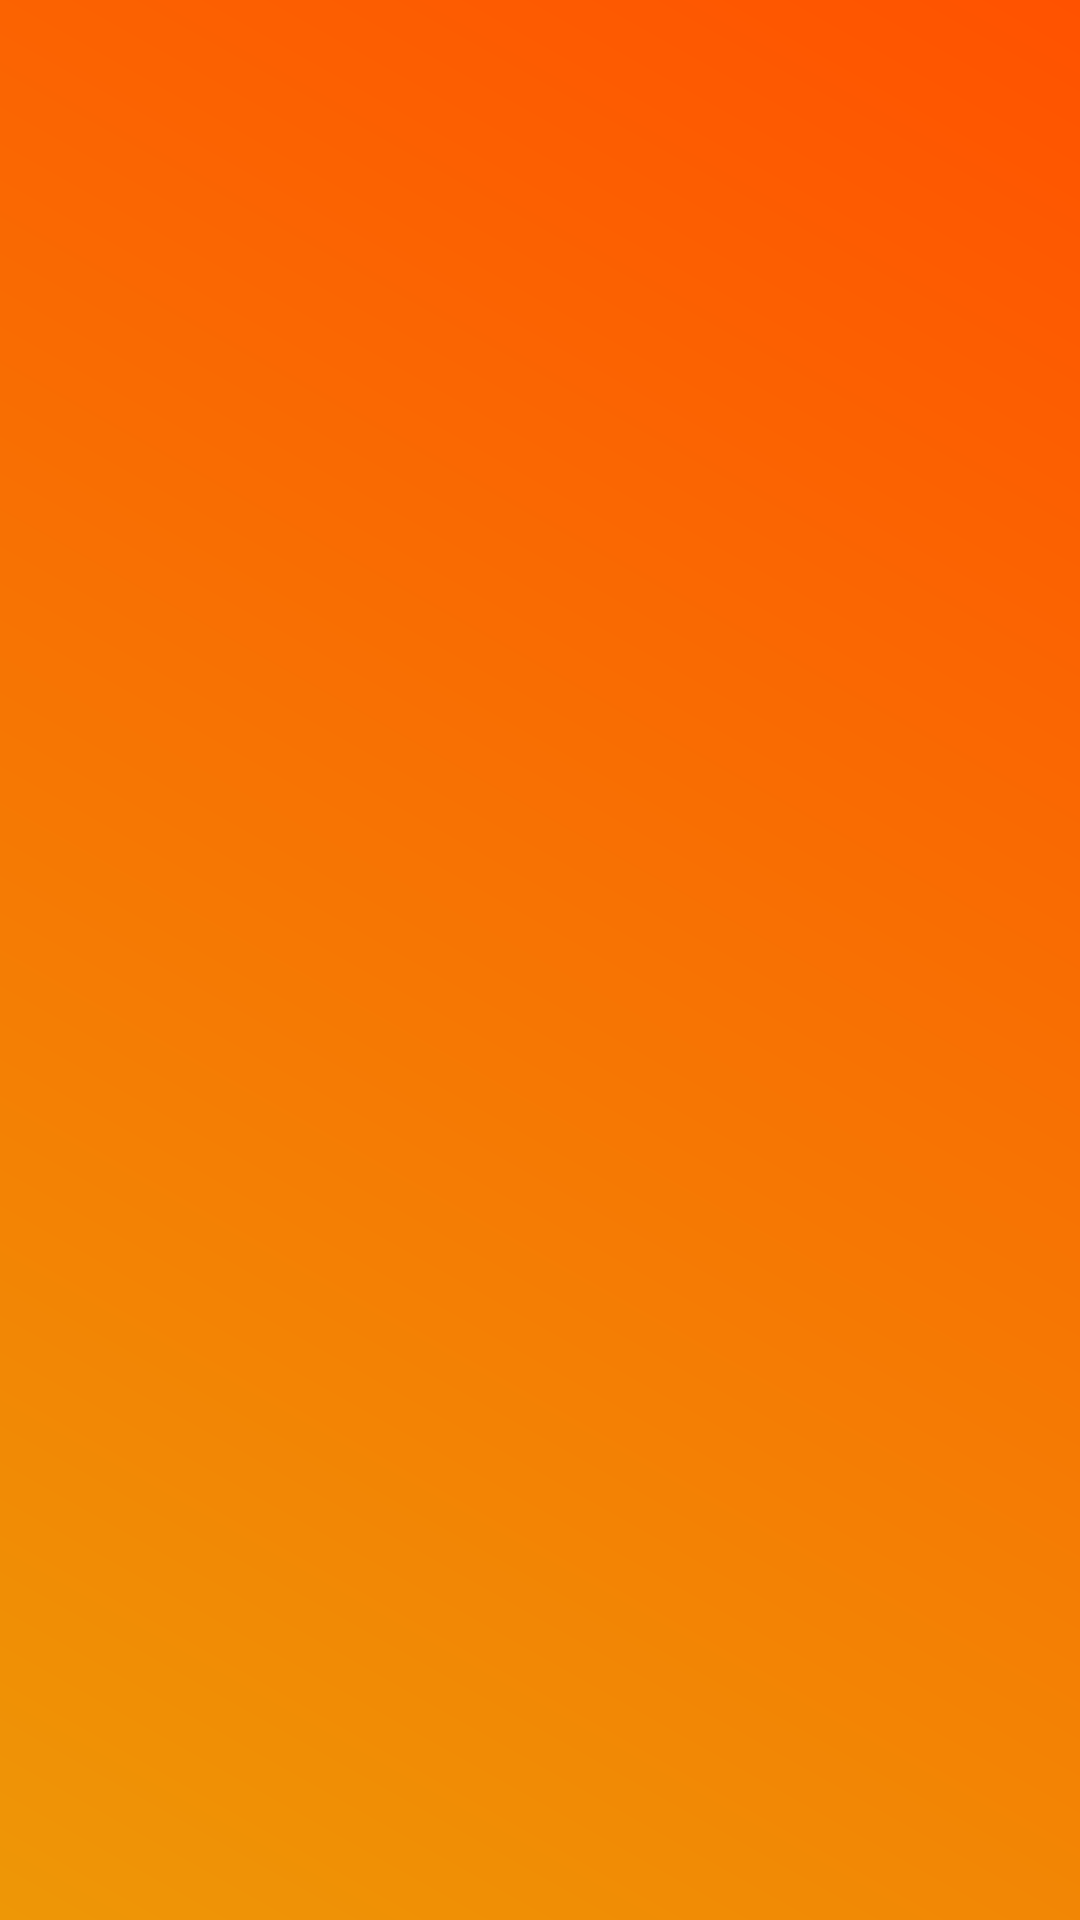

Reconstruct the res/layout file that produces this screen, plus the resources it refers to.
<!-- AndroidManifest.xml: application theme AppTheme -->
<!-- res/layout/app_toolbar.xml -->
<?xml version="1.0" encoding="utf-8"?>
<androidx.appcompat.widget.Toolbar xmlns:android="http://schemas.android.com/apk/res/android"
    android:layout_width="match_parent"
    android:layout_height="wrap_content"
    android:background="@drawable/titlebar_bg">

    <RelativeLayout
        android:layout_width="match_parent"
        android:layout_height="match_parent">

        <ImageView
            android:id="@+id/finish_activity"
            android:layout_width="wrap_content"
            android:layout_height="wrap_content"
            android:layout_alignParentLeft="true"
            android:layout_centerVertical="true"
            android:src="@drawable/ic_arrow_back" />

        <TextView
            android:id="@+id/activity_name"
            android:layout_width="wrap_content"
            android:layout_height="wrap_content"
            android:layout_centerHorizontal="true"
            android:layout_centerVertical="true"
            android:textColor="@color/white"
            android:textSize="20dp"
            android:textStyle="bold" />
    </RelativeLayout>

</androidx.appcompat.widget.Toolbar>
<!-- resources referenced by this layout -->
<resources>
  <color name="white">#ffffff</color>
  <!-- drawable titlebar_bg (drawable) -->
  <?xml version="1.0" encoding="utf-8"?>
  <shape xmlns:android="http://schemas.android.com/apk/res/android"
      android:shape="rectangle">
  
  
      <gradient
          android:angle="45"
          android:endColor="#FF5200"
          android:startColor="#EE9706" />
  
  </shape>
  <style name="AppTheme" parent="Theme.AppCompat.NoActionBar">
          <item name="android:windowNoTitle">true</item>
          <item name="windowActionBar">false</item>
          <item name="colorPrimary">@color/primary</item>
          <item name="colorPrimaryDark">@color/primary_dark</item>
          <item name="colorAccent">@color/primary</item>
          <item name="colorSwitchThumbNormal">@android:color/white</item>
          <item name="android:windowBackground">@android:color/white</item>
          <item name="android:colorBackground">@android:color/white</item>
          <item name="android:dialogTheme">@style/AppDialogTheme</item>
          <item name="android:alertDialogTheme">@style/AppAlertTheme</item>
          <item name="bottomSheetDialogTheme">@style/AppBottomSheetDialogTheme</item>
      </style>
  <color name="primary">#FF5200</color>
  <color name="primary_dark">#FF5200</color>
  <style name="AppDialogTheme" parent="Theme.AppCompat.Light.Dialog">
          
          <item name="colorPrimary">@color/primary</item>
          <item name="colorPrimaryDark">@color/primary_dark</item>
          <item name="android:textColorHighlight">@android:color/white</item>
          <item name="colorAccent">@color/primary</item>
          <item name="colorControlNormal">@android:color/white</item>
      </style>
  <style name="AppAlertTheme" parent="Theme.AppCompat.Light.Dialog.Alert">
          <item name="colorPrimary">@color/primary</item>
          <item name="colorAccent">@color/primary</item>
          <item name="colorPrimaryDark">@color/primary_dark</item>
          <item name="colorControlNormal">@android:color/white</item>
          <item name="android:textColorHighlight">@color/primary</item>
      </style>
  <style name="AppBottomSheetDialogTheme" parent="Theme.Design.Light.BottomSheetDialog">
          <item name="bottomSheetStyle">@style/AppModalStyle</item>
      </style>
  <style name="AppModalStyle" parent="Widget.Design.BottomSheet.Modal">
          <item name="android:background">@drawable/top_rounded_corner_view</item>
      </style>
  <!-- drawable top_rounded_corner_view (drawable) -->
  <?xml version="1.0" encoding="utf-8"?>
  <shape xmlns:android="http://schemas.android.com/apk/res/android"
      android:shape="rectangle">
      <solid android:color="@android:color/white" />
      <corners
          android:topLeftRadius="16dp"
          android:topRightRadius="16dp" />
  </shape>
</resources>
